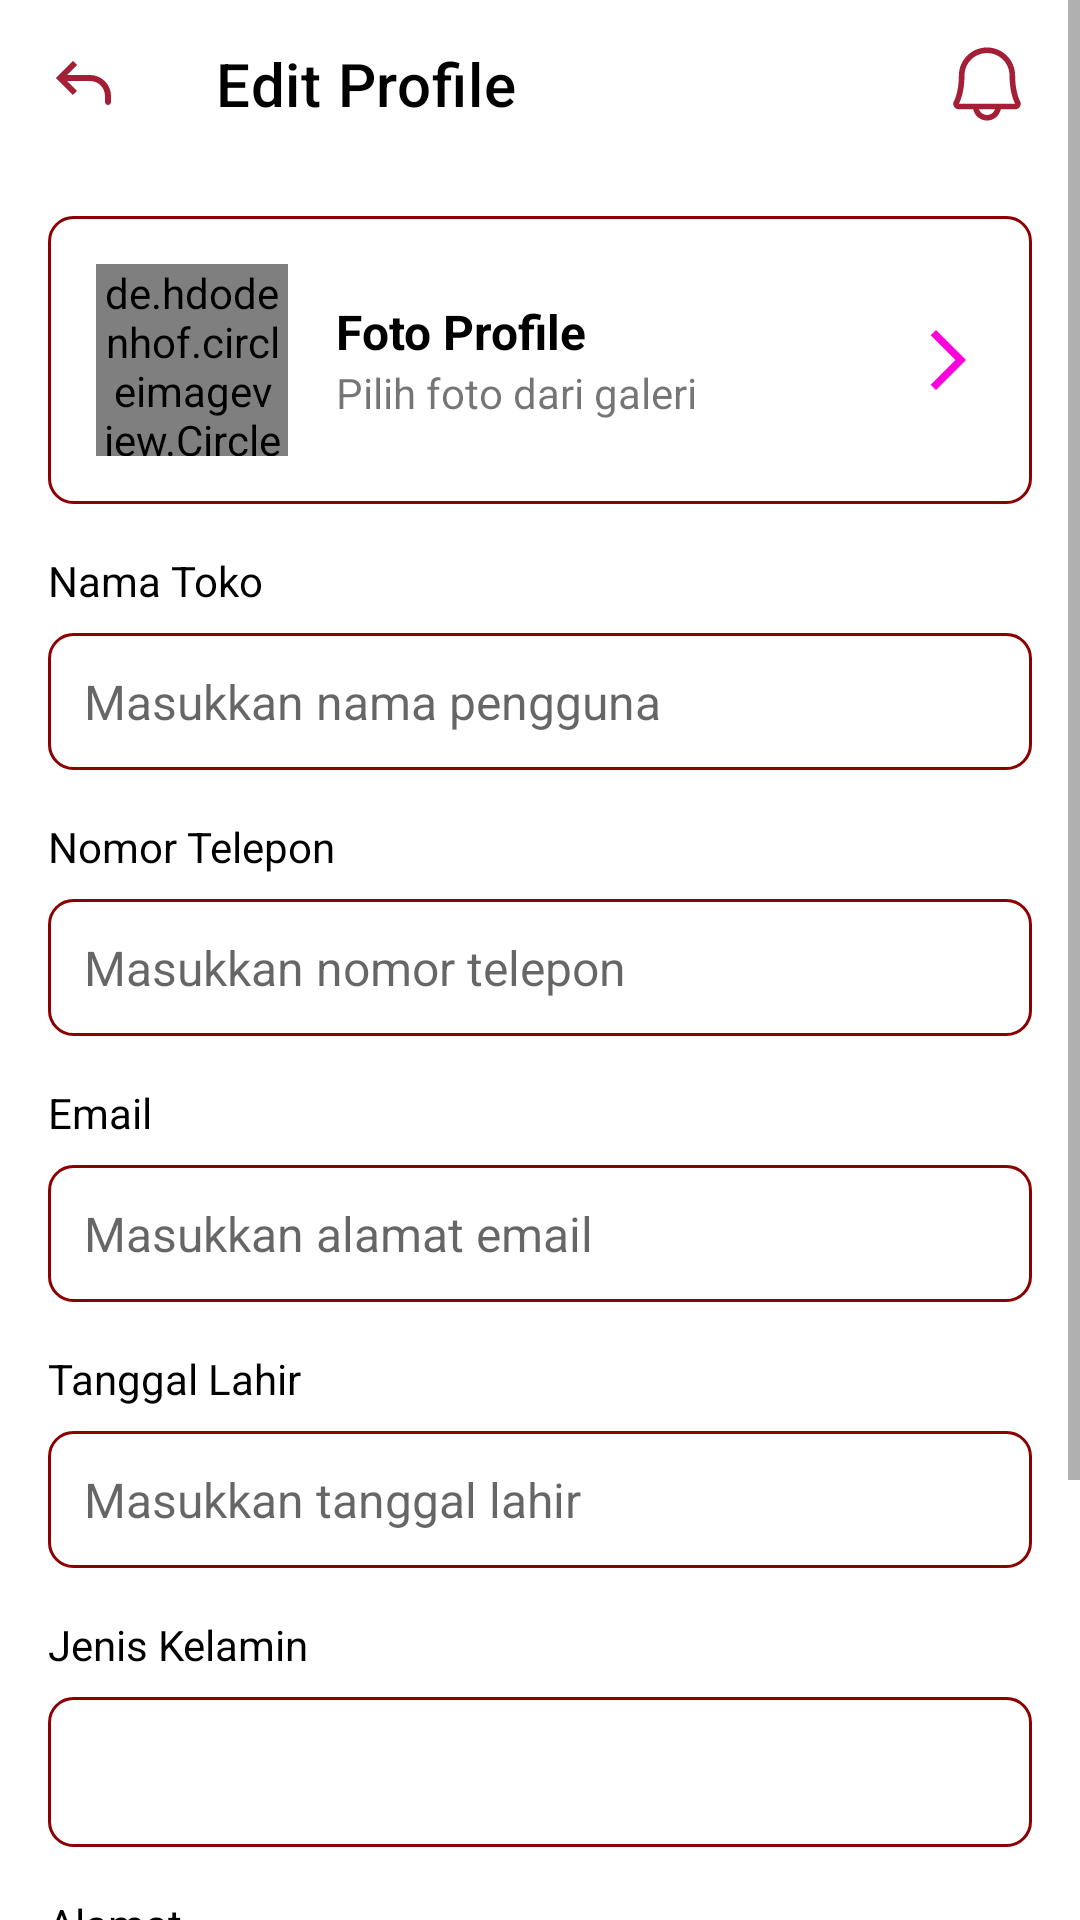

Here is an Android app screen rendered from its layout file. Give the layout XML and the strings, colors and styles it references.
<!-- AndroidManifest.xml: application theme Theme.Ujicoba -->
<!-- res/layout/activity_edit_profile.xml -->
<?xml version="1.0" encoding="utf-8"?>
<ScrollView xmlns:android="http://schemas.android.com/apk/res/android"
    xmlns:app="http://schemas.android.com/apk/res-auto"
    xmlns:tools="http://schemas.android.com/tools"
    android:layout_width="match_parent"
    android:layout_height="match_parent"
    android:background="#FFFFFF"
    tools:context=".EditProfileActivity">

    <LinearLayout
        android:layout_width="match_parent"
        android:layout_height="wrap_content"
        android:orientation="vertical">

        <androidx.appcompat.widget.Toolbar
            android:id="@+id/toolbar_edit_profile"
            android:layout_width="match_parent"
            android:layout_height="?attr/actionBarSize"
            app:title="Edit Profile"
            app:navigationIcon="@drawable/ic_arrow_back"
            app:titleTextColor="@android:color/black">

            <ImageView
                android:id="@+id/notification_icon"
                android:layout_width="wrap_content"
                android:layout_height="wrap_content"
                android:src="@drawable/notif"
                android:layout_gravity="end"
                android:layout_marginEnd="16dp"
                android:contentDescription="Notifikasi"/>
        </androidx.appcompat.widget.Toolbar>

        <LinearLayout
            android:layout_width="match_parent"
            android:layout_height="wrap_content"
            android:orientation="vertical"
            android:padding="16dp">

            
            <RelativeLayout
                android:id="@+id/layout_foto_profile"
                android:layout_width="match_parent"
                android:layout_height="wrap_content"
                android:background="@drawable/edittext_background"
                android:padding="16dp">

                <de.hdodenhof.circleimageview.CircleImageView
                    android:id="@+id/iv_profile_photo"
                    android:layout_width="64dp"
                    android:layout_height="64dp"
                    android:src="@drawable/user"
                    android:layout_centerVertical="true"/>

                <LinearLayout
                    android:layout_width="wrap_content"
                    android:layout_height="wrap_content"
                    android:layout_toEndOf="@id/iv_profile_photo"
                    android:layout_marginStart="16dp"
                    android:layout_centerVertical="true"
                    android:orientation="vertical">

                    <TextView
                        android:layout_width="wrap_content"
                        android:layout_height="wrap_content"
                        android:text="Foto Profile"
                        android:textColor="@android:color/black"
                        android:textSize="16sp"
                        android:textStyle="bold"/>

                    <TextView
                        android:layout_width="wrap_content"
                        android:layout_height="wrap_content"
                        android:text="Pilih foto dari galeri"
                        android:textSize="14sp"/>
                </LinearLayout>

                <ImageView
                    android:layout_width="wrap_content"
                    android:layout_height="wrap_content"
                    android:src="@drawable/panah"
                    android:layout_alignParentEnd="true"
                    android:layout_centerVertical="true"/>
            </RelativeLayout>

            
            <TextView
                style="@style/LabelTextView"
                android:text="Nama Toko"/>
            <EditText
                android:id="@+id/et_nama_toko"
                style="@style/ProfileEditText"
                android:hint="Masukkan nama pengguna"/>

            <TextView
                style="@style/LabelTextView"
                android:text="Nomor Telepon"/>
            <EditText
                android:id="@+id/et_nomor_telepon"
                style="@style/ProfileEditText"
                android:inputType="phone"
                android:hint="Masukkan nomor telepon"/>

            <TextView
                style="@style/LabelTextView"
                android:text="Email"/>
            <EditText
                android:id="@+id/et_email"
                style="@style/ProfileEditText"
                android:inputType="textEmailAddress"
                android:hint="Masukkan alamat email"
                android:enabled="false"/> 

            <TextView
                style="@style/LabelTextView"
                android:text="Tanggal Lahir"/>
            <EditText
                android:id="@+id/et_tanggal_lahir"
                style="@style/ProfileEditText"
                android:hint="Masukkan tanggal lahir"
                android:focusable="false"/> 

            <TextView
                style="@style/LabelTextView"
                android:text="Jenis Kelamin"/>
            <Spinner
                android:id="@+id/spinner_jenis_kelamin"
                android:layout_width="match_parent"
                android:layout_height="50dp"
                android:background="@drawable/edittext_background"
                android:paddingStart="8dp"
                android:paddingEnd="8dp"/>

            <TextView
                style="@style/LabelTextView"
                android:text="Alamat"/>
            <EditText
                android:id="@+id/et_alamat"
                style="@style/ProfileEditText"
                android:hint="Masukkan alamat lengkap"
                android:gravity="top"
                android:minLines="3"/>

            <Button
                android:id="@+id/btn_simpan"
                android:layout_width="match_parent"
                android:layout_height="wrap_content"
                android:layout_marginTop="24dp"
                android:background="@drawable/button_buy_now_background"
                android:text="Simpan"
                android:textColor="@android:color/white"
                android:textStyle="bold" />

        </LinearLayout>
    </LinearLayout>
</ScrollView>
<!-- resources referenced by this layout -->
<resources>
  <!-- drawable button_buy_now_background (drawable) -->
  <?xml version="1.0" encoding="utf-8"?>
  <shape xmlns:android="http://schemas.android.com/apk/res/android"
      android:shape="rectangle">
      <solid android:color="@color/pink_primary" />
      <corners android:radius="12dp" />
  </shape>
  <!-- drawable edittext_background (drawable) -->
  <shape xmlns:android="http://schemas.android.com/apk/res/android">
      <solid android:color="#FFFFFF" />
      <stroke
          android:width="1dp"
          android:color="#8B0000" />
      <corners android:radius="8dp" />
  </shape>
  <!-- drawable ic_arrow_back (drawable) -->
  <vector xmlns:android="http://schemas.android.com/apk/res/android"
      android:width="24dp"
      android:height="24dp"
      android:viewportWidth="24"
      android:viewportHeight="24">
    <path
        android:pathData="M4,10L3.293,10.707L2.586,10L3.293,9.293L4,10ZM21,18C21,18.265 20.895,18.52 20.707,18.707C20.52,18.895 20.265,19 20,19C19.735,19 19.48,18.895 19.293,18.707C19.105,18.52 19,18.265 19,18H21ZM8.293,15.707L3.293,10.707L4.707,9.293L9.707,14.293L8.293,15.707ZM3.293,9.293L8.293,4.293L9.707,5.707L4.707,10.707L3.293,9.293ZM4,9H14V11H4V9ZM21,16V18H19V16H21ZM14,9C15.856,9 17.637,9.737 18.95,11.05C20.262,12.363 21,14.144 21,16H19C19,14.674 18.473,13.402 17.535,12.464C16.598,11.527 15.326,11 14,11V9Z"
        android:fillColor="#A41E36"/>
  </vector>
  <!-- drawable panah (drawable) -->
  <vector xmlns:android="http://schemas.android.com/apk/res/android" android:autoMirrored="true" android:height="24dp" android:tint="#FD00DB" android:viewportHeight="24" android:viewportWidth="24" android:width="24dp">
        
      <path android:fillColor="@android:color/white" android:pathData="M6.23,20.23l1.77,1.77l10,-10l-10,-10l-1.77,1.77l8.23,8.23z"/>
      
  </vector>
  <style name="LabelTextView">
          <item name="android:layout_width">wrap_content</item>
          <item name="android:layout_height">wrap_content</item>
          <item name="android:layout_marginTop">16dp</item>
          <item name="android:layout_marginBottom">8dp</item>
          <item name="android:textColor">@android:color/black</item>
          <item name="android:textSize">14sp</item>
      </style>
  <style name="ProfileEditText">
          <item name="android:layout_width">match_parent</item>
          <item name="android:layout_height">wrap_content</item>
          <item name="android:background">@drawable/edittext_background</item>
          <item name="android:padding">12dp</item>
          <item name="android:textSize">16sp</item>
      </style>
  <style name="Theme.Ujicoba" parent="Theme.MaterialComponents.DayNight.NoActionBar">
          
          <item name="colorPrimary">@color/pink</item>
          <item name="colorPrimaryVariant">@color/pink</item>
          <item name="colorOnPrimary">@color/white</item>
          
          <item name="colorSecondary">@color/teal_200</item>
          <item name="colorSecondaryVariant">@color/teal_700</item>
          <item name="colorOnSecondary">@color/black</item>
          
          <item name="android:statusBarColor">?attr/colorPrimaryVariant</item>
          
      </style>
  <color name="pink_primary">#E91E63</color>
  <color name="pink">#FF00DC</color>
  <color name="white">#FFFFFFFF</color>
  <color name="teal_200">#FF03DAC5</color>
  <color name="teal_700">#FF018786</color>
  <color name="black">#FF000000</color>
</resources>
